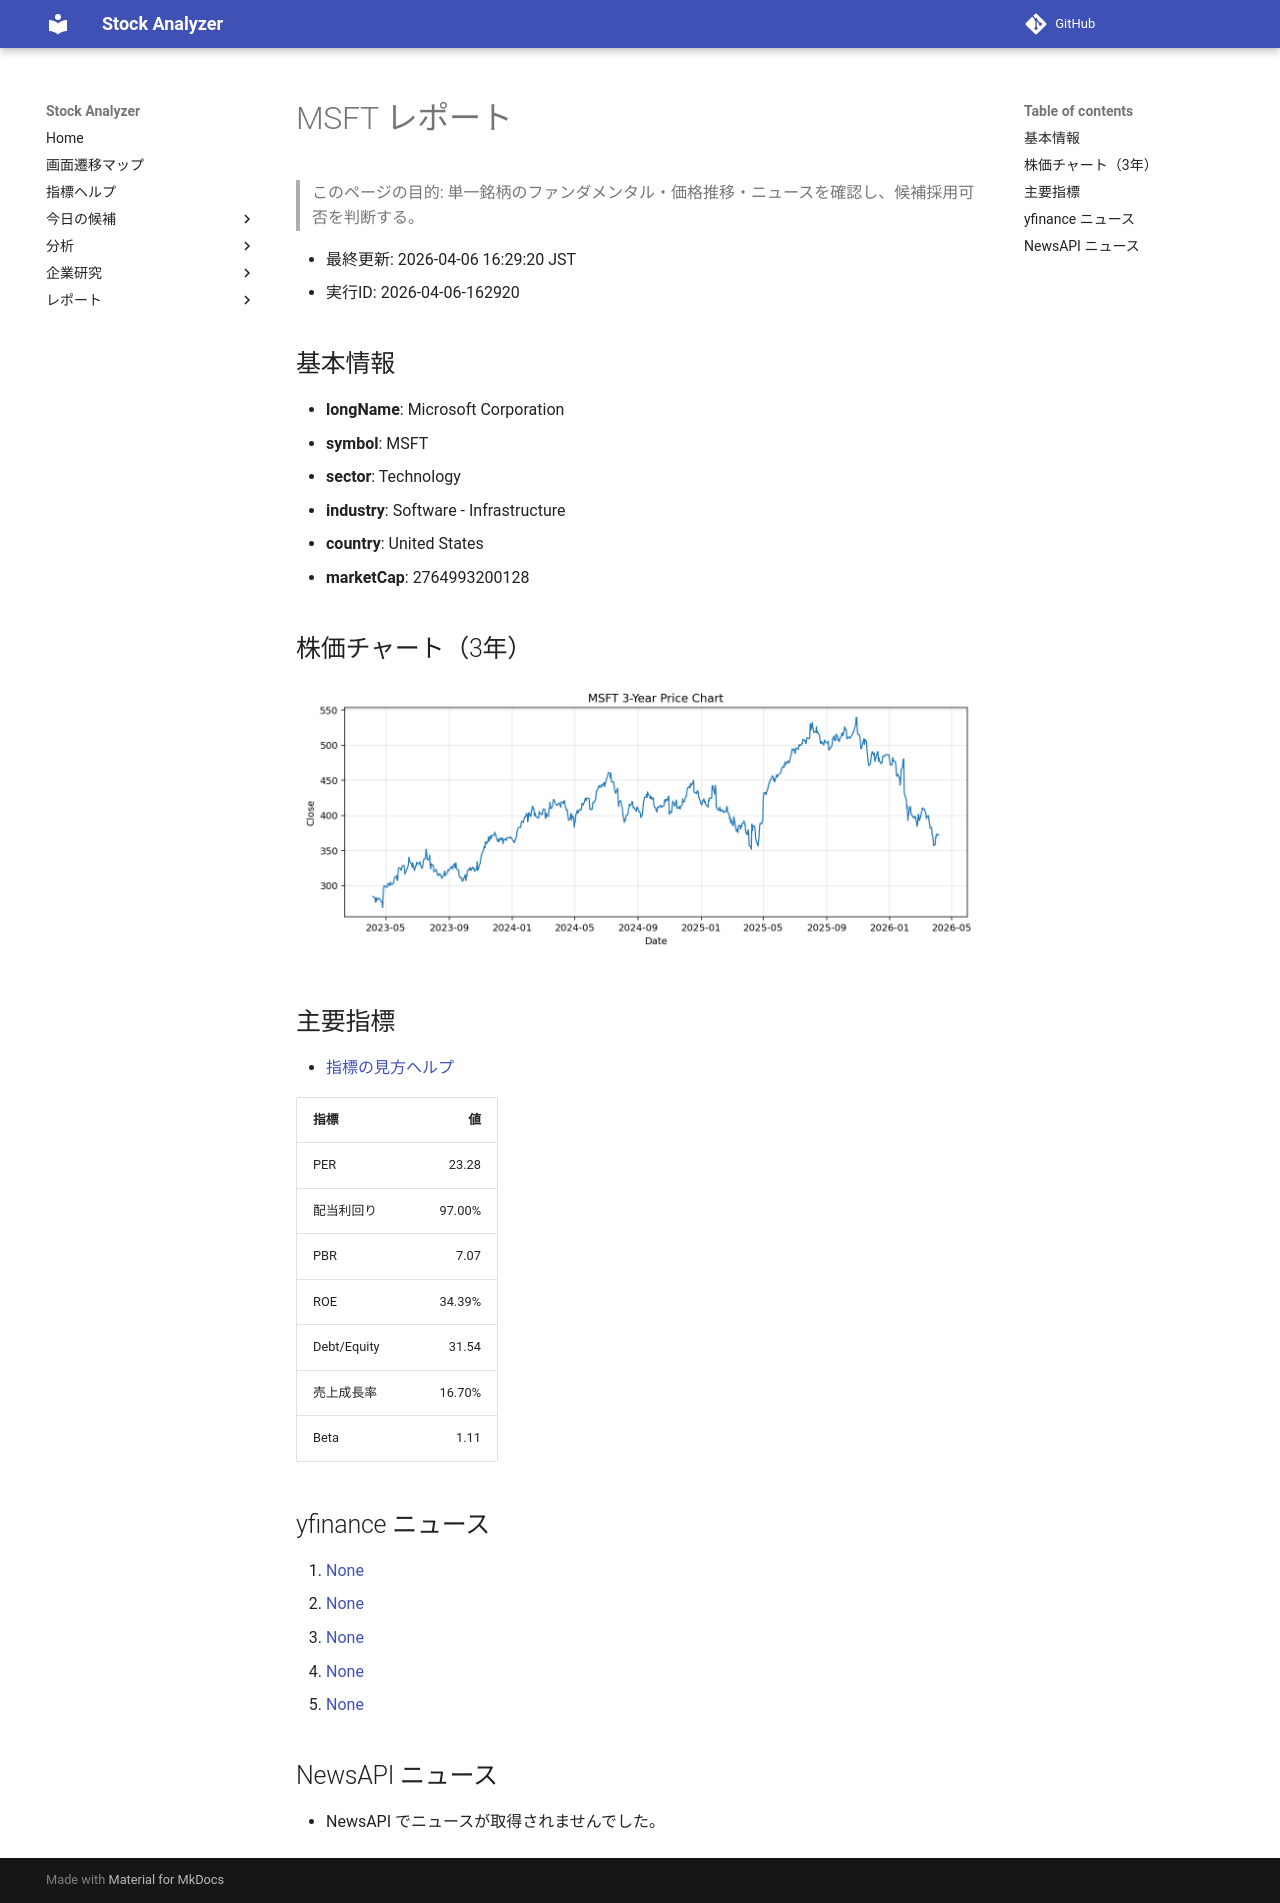

repository: Yumi-note/Making-APP · page: reports/2026-04-06/162920/MSFT/index.html · generator: mkdocs

# MSFT レポート

> このページの目的: 単一銘柄のファンダメンタル・価格推移・ニュースを確認し、候補採用可否を判断する。

- 最終更新: 2026-04-06 16:29:20 JST
- 実行ID: 2026-04-06-162920

## 基本情報

- **longName**: Microsoft Corporation
- **symbol**: MSFT
- **sector**: Technology
- **industry**: Software - Infrastructure
- **country**: United States
- **marketCap**: 2764993200128

## 株価チャート（3年）

![MSFT 3-year price chart](MSFT_3y.png)

## 主要指標

- [指標の見方ヘルプ](../../../../indicators.md)

| 指標 | 値 |
|---|---:|
| PER | 23.28 |
| 配当利回り | 97.00% |
| PBR | 7.07 |
| ROE | 34.39% |
| Debt/Equity | 31.54 |
| 売上成長率 | 16.70% |
| Beta | 1.11 |

## yfinance ニュース

1. [None](None)
2. [None](None)
3. [None](None)
4. [None](None)
5. [None](None)

## NewsAPI ニュース

- NewsAPI でニュースが取得されませんでした。
